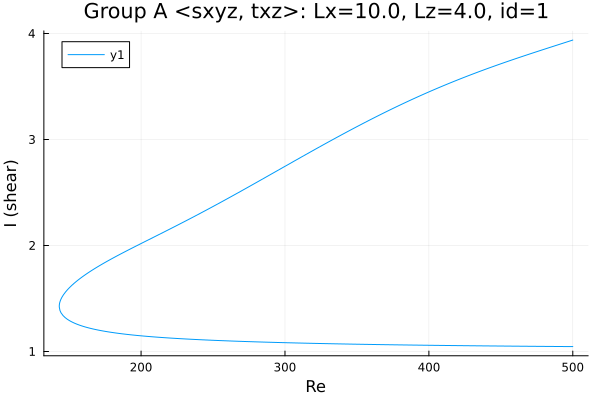

The table this chart was drawn from, first rows:
Re, shear
500.0, 3.938
499.8, 3.937
498.4, 3.931
497, 3.925
495.6, 3.919
494.2, 3.913
492.8, 3.906
491.3, 3.9
489.9, 3.894
488.5, 3.888
487.1, 3.882
485.7, 3.876
484.3, 3.869
482.9, 3.863
481.4, 3.857
480, 3.851
478.6, 3.845
477.2, 3.838
475.8, 3.832
474.4, 3.826
473, 3.82
471.5, 3.813
470.1, 3.807
468.7, 3.801
467.3, 3.794
465.9, 3.788
464.5, 3.781
463.1, 3.775
461.6, 3.769
460.2, 3.762
458.8, 3.756
457.4, 3.749
456, 3.742
454.6, 3.736
453.2, 3.729
451.7, 3.722
450.3, 3.716
448.9, 3.709
447.5, 3.702
446.1, 3.695
444.7, 3.689
443.3, 3.682
441.8, 3.675
440.4, 3.668
439, 3.661
437.6, 3.654
436.2, 3.647
434.8, 3.639
433.4, 3.632
431.9, 3.625
430.5, 3.618
429.1, 3.61
427.7, 3.603
426.3, 3.596
424.9, 3.588
423.5, 3.581
422, 3.573
420.6, 3.566
419.2, 3.558
417.8, 3.55
... 514 more rows
